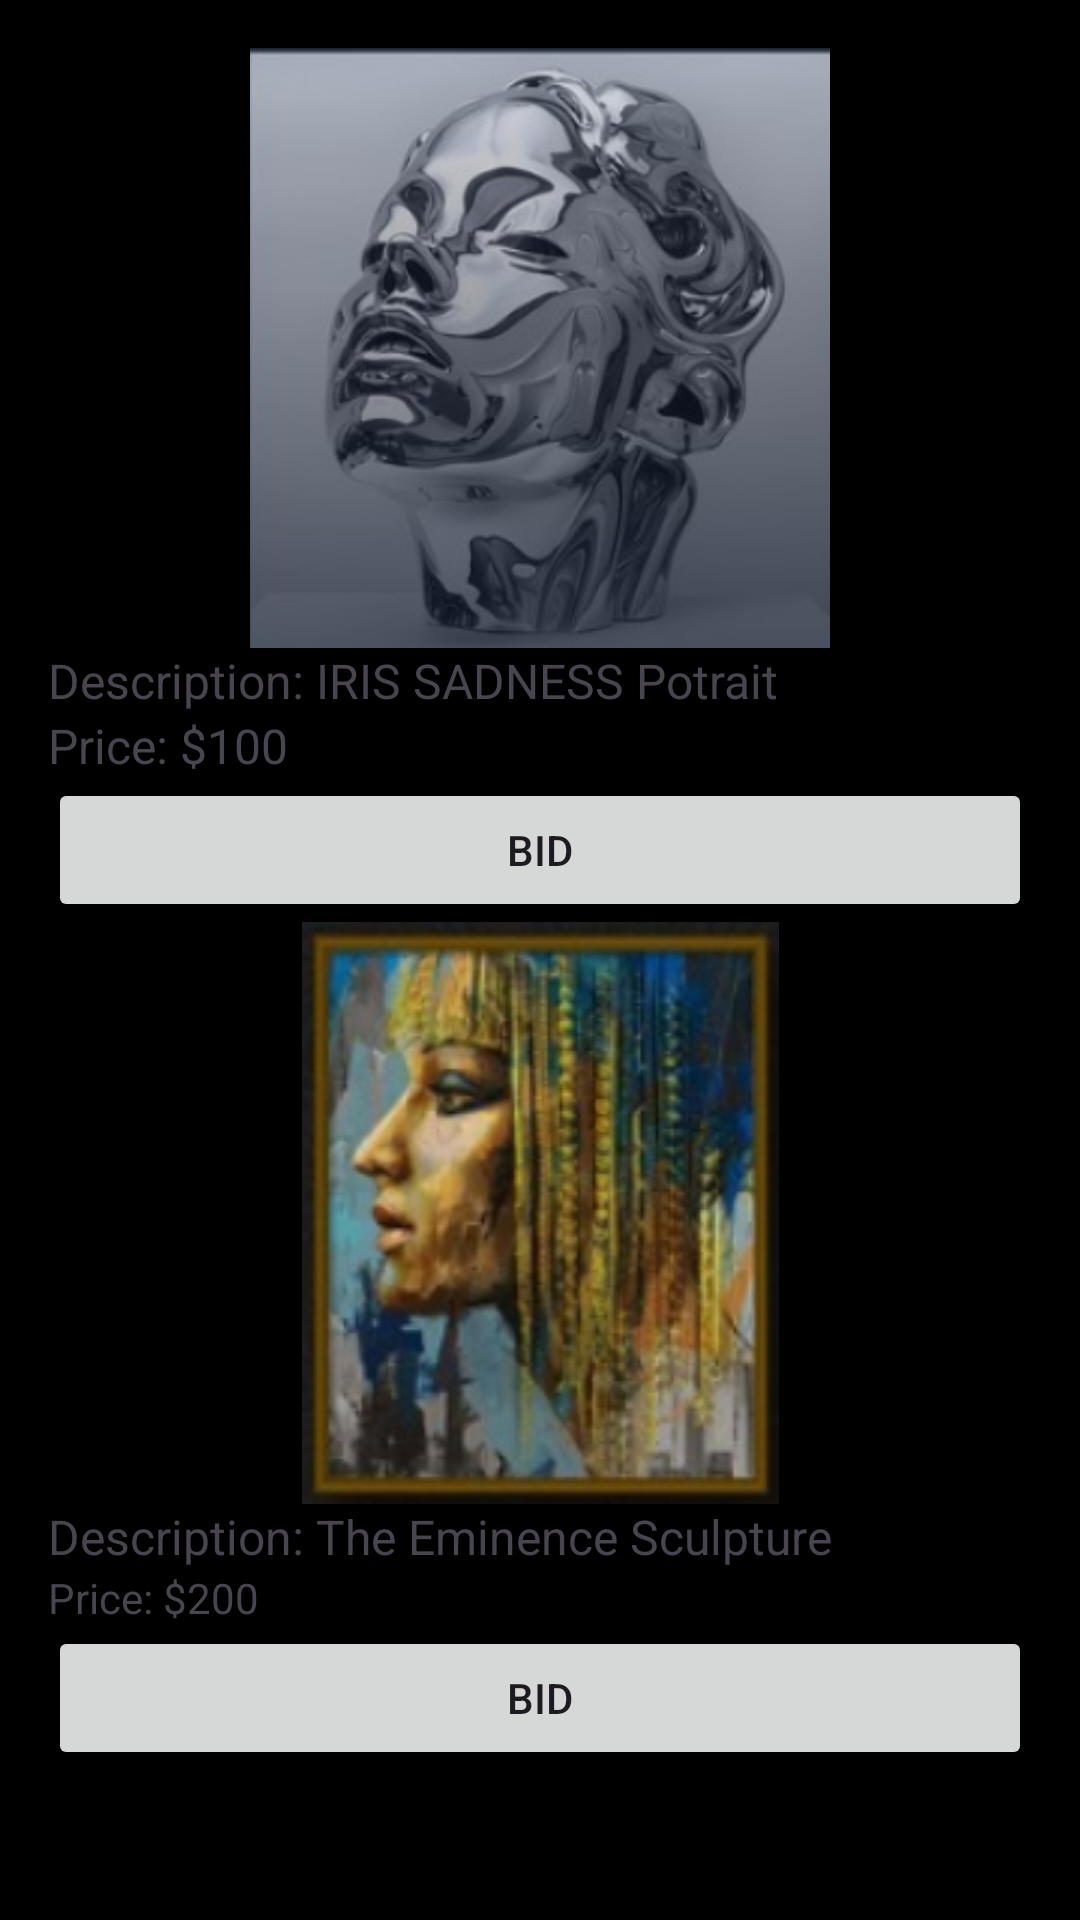

Produce the Android XML layout that renders to this screen, including the resource entries it uses.
<!-- AndroidManifest.xml: application theme Theme.BidBoss -->
<!-- res/layout/fragment_home.xml -->
<LinearLayout xmlns:android="http://schemas.android.com/apk/res/android"
    xmlns:app="http://schemas.android.com/apk/res-auto"
    android:layout_width="match_parent"
    android:layout_height="match_parent"
    android:background="@color/black"
    android:orientation="horizontal"
    android:padding="16dp">
    
    <LinearLayout
        android:id="@+id/seller_layout"
        android:layout_width="match_parent"
        android:layout_height="match_parent"
        android:background="@color/black"
        android:orientation="vertical"
        android:visibility="gone">

        <ImageView
            android:id="@+id/seller_image_upload"
            android:layout_width="match_parent"
            android:layout_height="200dp"
            android:layout_marginBottom="8dp"
            android:contentDescription="Upload Image" />

        <EditText
            android:id="@+id/seller_description"
            android:layout_width="match_parent"
            android:layout_height="wrap_content"
            android:hint="Enter product description" />

        <EditText
            android:id="@+id/seller_price"
            android:layout_width="match_parent"
            android:layout_height="wrap_content"
            android:hint="Enter price" />

        <EditText
            android:id="@+id/seller_days"
            android:layout_width="match_parent"
            android:layout_height="wrap_content"
            android:hint="Enter available days" />

        <Button
            android:id="@+id/upload_button"
            android:layout_width="wrap_content"
            android:layout_height="wrap_content"
            android:text="Upload" />
    </LinearLayout>
    
    <LinearLayout
        android:id="@+id/buyer_layout"
        android:layout_width="match_parent"
        android:layout_height="match_parent"
        android:background="@color/black"
        android:orientation="vertical"
        android:visibility="visible">

        <ImageView
            android:id="@+id/buyer_image"
            android:layout_width="match_parent"
            android:layout_height="200dp"
            android:contentDescription="Product Image"
            app:srcCompat="@drawable/sample_photo1" />
        
        <TextView
            android:id="@+id/buyer_description"
            android:layout_width="match_parent"
            android:layout_height="wrap_content"
            android:text="Description: IRIS SADNESS Potrait"
            android:textSize="16sp" />

        <TextView
            android:id="@+id/buyer_price"
            android:layout_width="match_parent"
            android:layout_height="wrap_content"
            android:text="Price: $100"
            android:textSize="16sp" />

        <Button
            android:id="@+id/bid_button"
            android:layout_width="match_parent"
            android:layout_height="wrap_content"
            android:text="Bid" />

        <ImageView
            android:id="@+id/imageView2"
            android:layout_width="match_parent"
            android:layout_height="wrap_content"
            app:srcCompat="@drawable/sample_photo2" />

        <TextView
            android:id="@+id/textView"
            android:layout_width="match_parent"
            android:layout_height="wrap_content"
            android:text="Description: The Eminence Sculpture"
            android:textSize="16sp" />

        <TextView
            android:id="@+id/textView2"
            android:layout_width="match_parent"
            android:layout_height="wrap_content"
            android:text="Price: $200" />

        <Button
            android:id="@+id/bidButton"
            android:layout_width="match_parent"
            android:layout_height="wrap_content"
            android:text="Bid" />
    </LinearLayout>
</LinearLayout>
<!-- resources referenced by this layout -->
<resources>
  <color name="black">#FF000000</color>
  <!-- drawable sample_photo1: png bitmap (drawable, 81262 bytes) -->
  <!-- drawable sample_photo2: png bitmap (drawable, 91907 bytes) -->
  <style name="Theme.BidBoss" parent="Base.Theme.BidBoss" />
  <style name="Base.Theme.BidBoss" parent="Theme.Material3.DayNight.NoActionBar">
          
          
      </style>
</resources>
